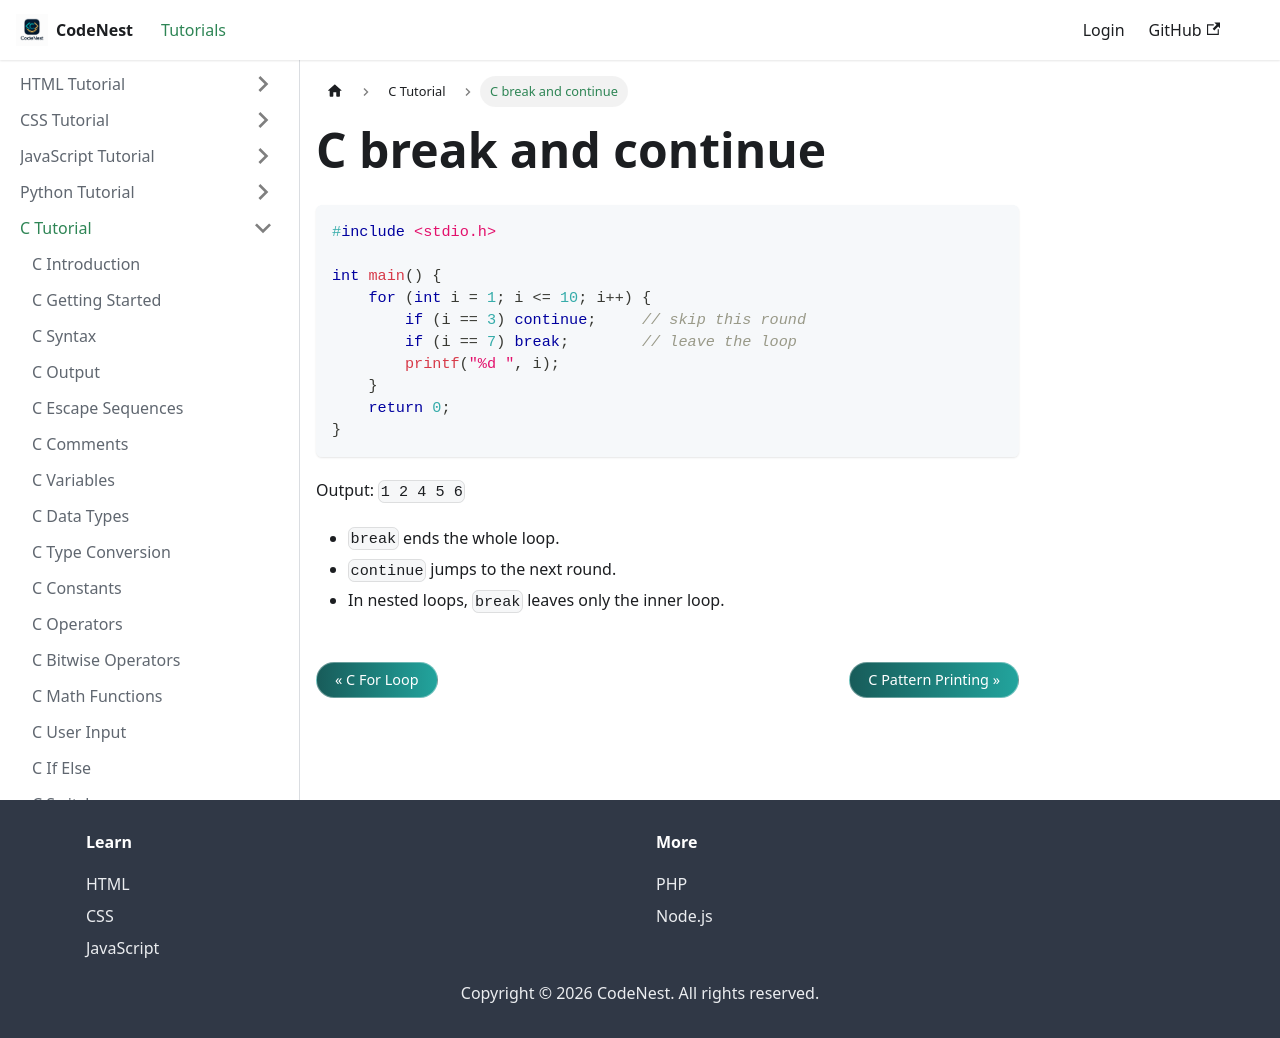

repository: adnankhan112/codenest · page: docs/c/break-continue.html · generator: docusaurus

---
title: C break and continue
sidebar_position: 14.5
---

# C break and continue

```c
#include <stdio.h>

int main() {
    for (int i = 1; i <= 10; i++) {
        if (i == 3) continue;     // skip this round
        if (i == 7) break;        // leave the loop
        printf("%d ", i);
    }
    return 0;
}
```

Output: `1 2 4 5 6`

- `break` ends the whole loop.
- `continue` jumps to the next round.
- In nested loops, `break` leaves only the inner loop.
